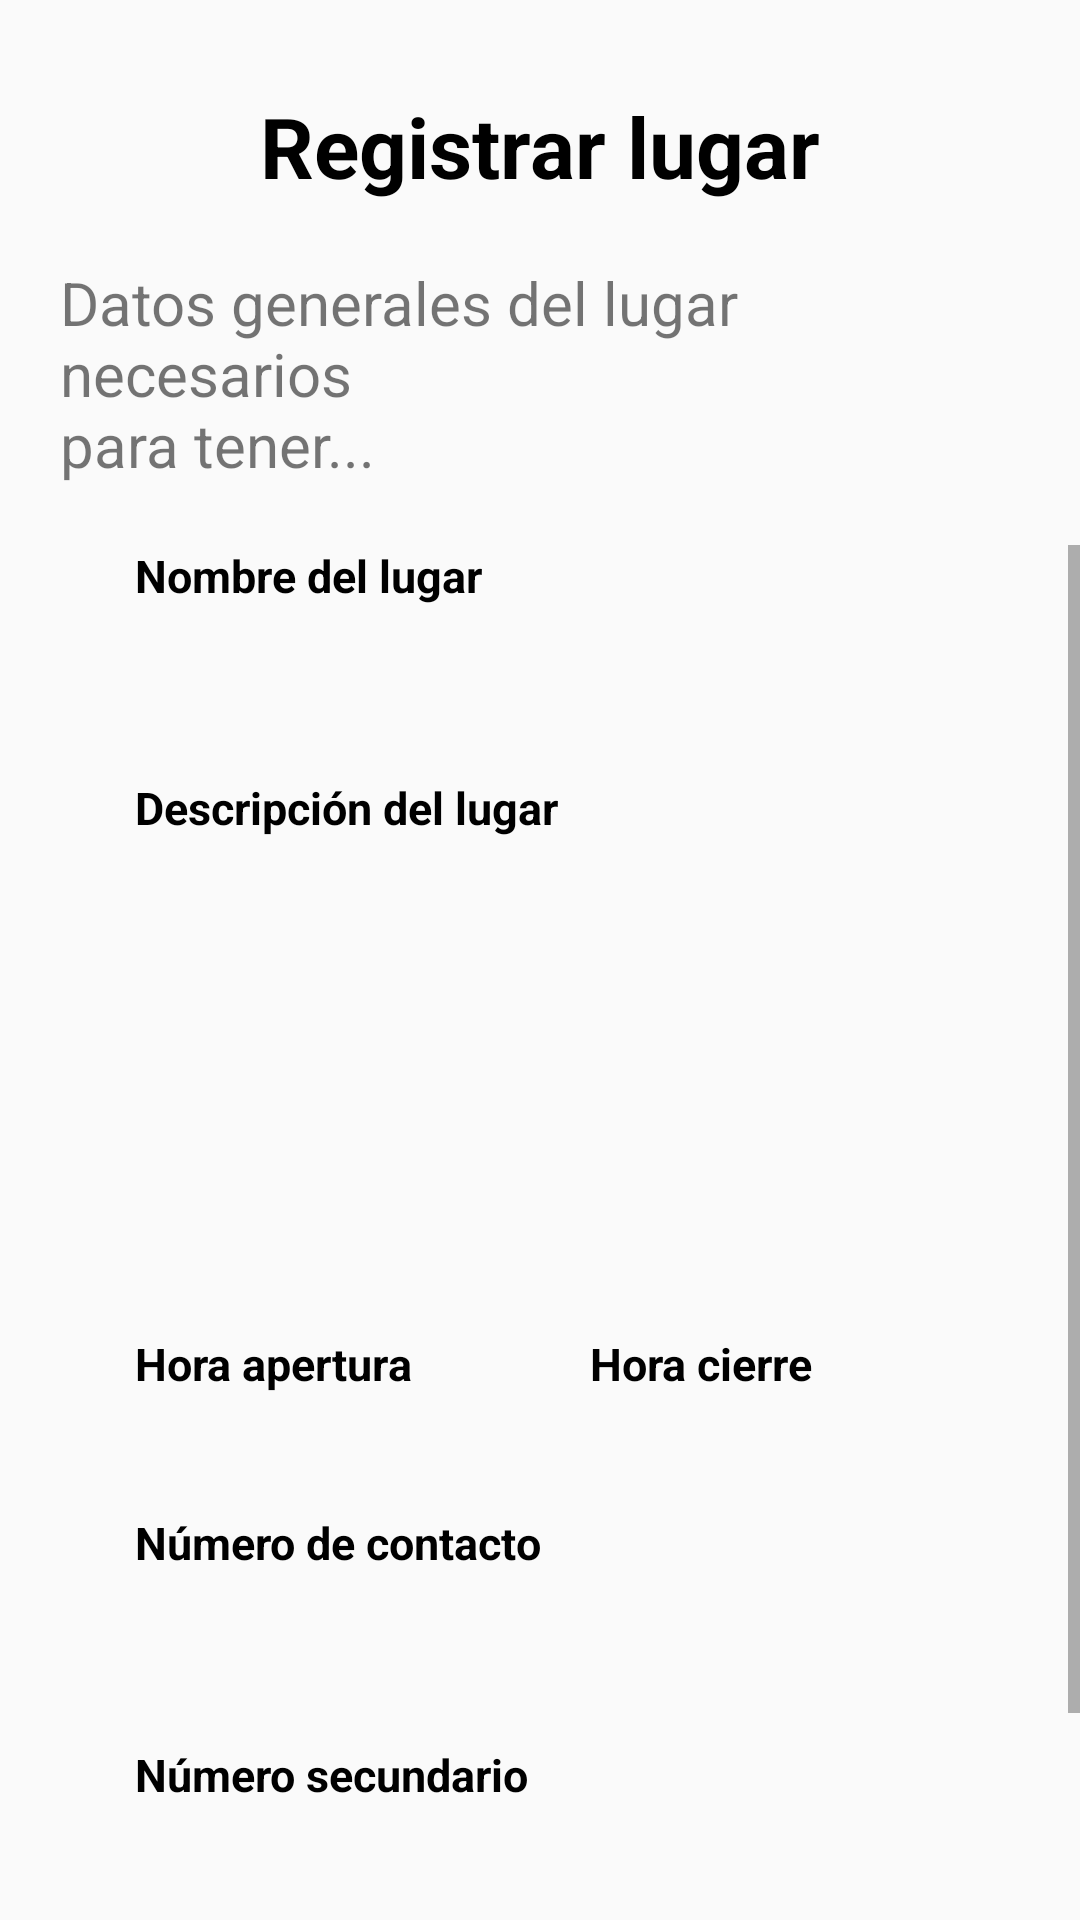

Layout XML and referenced resources for this Android screen:
<!-- AndroidManifest.xml: application theme Theme.AppCompat.Light.NoActionBar -->
<!-- res/layout/activity_register_place_form_1.xml -->
<?xml version="1.0" encoding="utf-8"?>
<LinearLayout xmlns:android="http://schemas.android.com/apk/res/android"
    xmlns:tools="http://schemas.android.com/tools"
    android:layout_width="match_parent"
    android:layout_height="match_parent"
    android:orientation="vertical"
    android:gravity="center_horizontal"
    >

    <TextView
        android:id="@+id/title"
        android:text="@string/register_place_title_register_place"
        tools:ignore="MissingConstraints"
        style="@style/titles"
        />

    <TextView
        android:id="@+id/informative_text"
        android:text="@string/register_place_general_text"
        tools:ignore="MissingConstraints"
        android:layout_margin="20dp"
        style="@style/informative_text"
        />



    <ScrollView
        android:layout_width="match_parent"
        android:layout_height="match_parent">

        <LinearLayout
            android:layout_width="match_parent"
            android:layout_height="match_parent"
            android:orientation="vertical">

            <TextView
                android:id="@+id/txt_name"
                android:text="@string/register_place_name"
                tools:ignore="MissingConstraints"
                android:layout_marginTop="0dp"
                android:paddingLeft="45dp"
                style="@style/txt_views"
                />

            <EditText
                android:id="@+id/place_name"
                style="@style/inp_texts"
                />

            <TextView
                android:id="@+id/txt_description"
                android:text="@string/register_place_description"
                tools:ignore="MissingConstraints"
                android:paddingLeft="45dp"
                style="@style/txt_views"
                />

            <EditText
                android:id="@+id/place_description"
                android:layout_height="150dp"
                android:inputType="textMultiLine"
                style="@style/inp_texts"
                android:gravity="top|start"
                />
            <LinearLayout
                android:layout_width="match_parent"
                android:layout_height="wrap_content">
                <LinearLayout
                    android:layout_width="wrap_content"
                    android:layout_height="wrap_content"
                    android:orientation="vertical"
                    android:layout_weight="1">
                    <TextView
                        android:id="@+id/txt_open_hour"
                        android:text="@string/register_place_open_time"
                        tools:ignore="MissingConstraints"
                        style="@style/txt_views"
                        android:layout_marginLeft="45dp"
                        />

                    <EditText
                        android:id="@+id/place_open_hour"
                        android:layout_width="match_parent"
                        android:layout_height="wrap_content"
                        android:layout_marginLeft="45dp"
                        android:layout_marginRight="45dp"
                        android:background="@drawable/form_inputs_style"
                        android:inputType="time"
                        android:focusable="false"
                        android:clickable="false"/>
                </LinearLayout>

                <LinearLayout
                    android:layout_width="wrap_content"
                    android:layout_height="wrap_content"
                    android:orientation="vertical"
                    android:layout_weight="1.5">
                    <TextView
                        android:id="@+id/txt_close_hour"
                        android:text="@string/register_place_close_time"
                        tools:ignore="MissingConstraints"
                        style="@style/txt_views"
                        />

                    <EditText
                        android:id="@+id/place_close_hour"
                        android:layout_width="match_parent"
                        android:layout_height="wrap_content"
                        android:background="@drawable/form_inputs_style"
                        android:layout_marginRight="45dp"
                        android:inputType="time"
                        android:focusable="false"
                        android:clickable="false"/>
                </LinearLayout>
            </LinearLayout>
            <TextView
                android:id="@+id/txt_phone"
                android:text="@string/register_place_phone"
                tools:ignore="MissingConstraints"
                android:paddingLeft="45dp"
                style="@style/txt_views"
                />

            <EditText
                android:id="@+id/place_phone"
                style="@style/inp_texts"
                android:inputType="number"
                />

            <TextView
                android:id="@+id/txt_secundary_phone"
                android:text="@string/register_place_secundary_phone"
                tools:ignore="MissingConstraints"
                android:paddingLeft="45dp"
                style="@style/txt_views"
                />

            <EditText
                android:id="@+id/place_secundary_phone"
                style="@style/inp_texts"
                android:inputType="number"
                />

            <TextView
                android:id="@+id/txt_adress"
                android:text="@string/register_place_adress"
                tools:ignore="MissingConstraints"
                android:paddingLeft="45dp"
                style="@style/txt_views"
                />

            <EditText
                android:id="@+id/place_adress"
                style="@style/inp_texts"
                />
        </LinearLayout>
    </ScrollView>

</LinearLayout>
<!-- resources referenced by this layout -->
<resources>
  <string name="register_place_adress">Dirección</string>
  <string name="register_place_close_time">Hora cierre</string>
  <string name="register_place_description">Descripción del lugar</string>
  <string name="register_place_general_text">Datos generales del lugar necesarios\npara tener...</string>
  <string name="register_place_name">Nombre del lugar</string>
  <string name="register_place_open_time">Hora apertura</string>
  <string name="register_place_phone">Número de contacto</string>
  <string name="register_place_secundary_phone">Número secundario</string>
  <string name="register_place_title_register_place">Registrar lugar</string>
  <style name="informative_text">
          <item name="android:layout_width">wrap_content</item>
          <item name="android:layout_height">wrap_content</item>
          <item name="android:textSize">20dp</item>
          <item name="android:layout_marginBottom">25dp</item>
      </style>
  <style name="inp_texts">
          <item name="android:layout_width">250dp</item>
          <item name="android:layout_height">42dp</item>
          <item name="android:background">@drawable/form_inputs_style</item>
      </style>
  <style name="titles">
          <item name="android:layout_width">wrap_content</item>
          <item name="android:layout_height">wrap_content</item>
          <item name="android:textColor">@color/black</item>
          <item name="android:layout_marginTop">30dp</item>
          <item name="android:textSize">28sp</item>
          <item name="android:textStyle">bold</item>
      </style>
  <style name="txt_views">
          <item name="android:layout_width">wrap_content</item>
          <item name="android:layout_height">wrap_content</item>
          <item name="android:textSize">15dp</item>
          <item name="android:textStyle">bold</item>
          <item name="android:textColor">@color/black</item>
          <item name="android:layout_marginTop">15dp</item>
      </style>
  <color name="black">#FF000000</color>
</resources>
